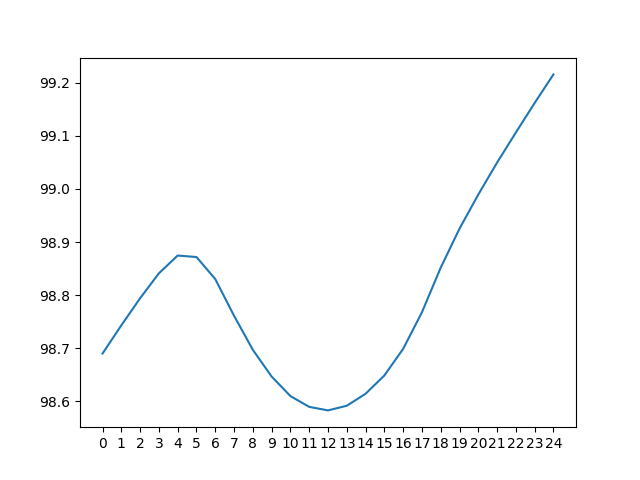

Source data for this figure (header and first rows):
day 0, day 1, day 2, day 3, day 4, day 5, day 6, day 7, day 8, day 9, day 10, day 11, day 12, day 13, day 14, day 15, day 16, day 17, day 18, day 19, day 20, day 21, day 22, day 23
71.56, 73.11, 74.8, 76.62, 78.72, 81.65, 85.57, 87.91, 89.09, 89.54, 89.29, 88.52, 87.44, 85.94, 83.86, 81.34, 78.55, 75.81, 74.93, 75.63, 76.64, 77.79, 78.92, 80.35
70.63, 72.06, 73.66, 75.32, 77.07, 79.14, 82.18, 86.07, 88.38, 89.6, 90.01, 89.78, 89.17, 88.11, 86.49, 84.38, 81.98, 79.12, 76.07, 75.13, 75.99, 77.06, 78.1, 79.42
69.83, 71.12, 72.62, 74.18, 75.75, 77.48, 79.64, 82.69, 86.56, 88.9, 90.07, 90.49, 90.43, 89.84, 88.64, 87.02, 85.02, 82.5, 79.37, 76.34, 75.51, 76.42, 77.36, 78.61
69.07, 70.32, 71.69, 73.14, 74.6, 76.16, 77.97, 80.11, 83.17, 87.08, 89.36, 90.54, 91.13, 91.06, 90.39, 89.19, 87.66, 85.5, 82.75, 79.68, 76.79, 75.96, 76.72, 77.89
68.38, 69.56, 70.89, 72.22, 73.55, 75.01, 76.64, 78.43, 80.56, 83.71, 87.55, 89.84, 91.17, 91.76, 91.62, 90.94, 89.81, 88.09, 85.72, 83.06, 80.14, 77.29, 76.26, 77.26
67.78, 68.86, 70.14, 71.42, 72.63, 73.96, 75.48, 77.09, 78.86, 81.08, 84.17, 88.03, 90.47, 91.79, 92.31, 92.19, 91.55, 90.2, 88.32, 86.03, 83.52, 80.64, 77.65, 76.81
67.26, 68.26, 69.46, 70.68, 71.81, 73.04, 74.43, 75.91, 77.5, 79.4, 81.49, 84.62, 88.66, 91.07, 92.34, 92.9, 92.78, 91.91, 90.43, 88.61, 86.48, 83.98, 81, 78.28
67.43, 67.74, 68.87, 70, 71.07, 72.21, 73.51, 74.86, 76.31, 78.04, 79.77, 81.92, 85.28, 89.26, 91.63, 92.94, 93.47, 93.11, 92.14, 90.73, 89.06, 86.92, 84.34, 81.67
70.34, 67.97, 68.35, 69.41, 70.39, 71.47, 72.69, 73.92, 75.25, 76.84, 78.39, 80.18, 82.57, 85.89, 89.82, 92.22, 93.49, 93.78, 93.35, 92.44, 91.16, 89.49, 87.29, 85.02
73.75, 70.89, 68.62, 68.89, 69.79, 70.78, 71.95, 73.09, 74.3, 75.78, 77.18, 78.8, 80.82, 83.19, 86.43, 90.41, 92.78, 93.78, 94.02, 93.65, 92.87, 91.57, 89.85, 87.98
76.91, 74.27, 71.54, 69.19, 69.27, 70.18, 71.26, 72.35, 73.47, 74.85, 76.11, 77.58, 79.44, 81.44, 83.68, 87.01, 90.96, 93.04, 94.02, 94.3, 94.08, 93.24, 91.94, 90.55
79.63, 77.39, 74.88, 72.14, 69.64, 69.65, 70.66, 71.65, 72.72, 74.01, 75.16, 76.52, 78.24, 80.06, 81.9, 84.24, 87.57, 91.25, 93.29, 94.31, 94.74, 94.43, 93.64, 92.62
81.91, 80.1, 77.98, 75.46, 72.62, 70.07, 70.12, 71.04, 72.01, 73.27, 74.33, 75.58, 77.18, 78.86, 80.5, 82.44, 84.78, 87.87, 91.49, 93.58, 94.74, 95.07, 94.85, 94.3
83.69, 82.37, 80.64, 78.54, 75.96, 73.09, 70.58, 70.51, 71.41, 72.57, 73.57, 74.73, 76.24, 77.8, 79.29, 81.02, 82.99, 85.06, 88.14, 91.81, 94.02, 95.05, 95.5, 95.49
84.97, 84.14, 82.88, 81.19, 79.04, 76.44, 73.65, 71.02, 70.88, 71.96, 72.88, 73.99, 75.4, 76.85, 78.21, 79.79, 81.57, 83.27, 85.3, 88.48, 92.26, 94.33, 95.49, 96.12
85.69, 85.41, 84.63, 83.41, 81.67, 79.51, 76.99, 74.1, 71.47, 71.43, 72.26, 73.3, 74.66, 76.0, 77.23, 78.72, 80.35, 81.84, 83.48, 85.65, 88.94, 92.58, 94.8, 96.11
85.77, 86.13, 85.88, 85.16, 83.87, 82.15, 80.04, 77.43, 74.57, 72.06, 71.74, 72.69, 73.97, 75.23, 76.35, 77.73, 79.27, 80.6, 82.04, 83.85, 86.09, 89.29, 93.05, 95.4
85.05, 86.19, 86.6, 86.4, 85.6, 84.34, 82.67, 80.47, 77.91, 75.17, 72.44, 72.19, 73.36, 74.53, 75.57, 76.84, 78.29, 79.5, 80.8, 82.42, 84.29, 86.46, 89.77, 93.68
83.14, 85.47, 86.67, 87.12, 86.85, 86.09, 84.86, 83.1, 80.94, 78.49, 75.61, 72.96, 72.87, 73.9, 74.86, 76.05, 77.39, 78.54, 79.7, 81.18, 82.86, 84.65, 86.91, 90.39
79.71, 83.6, 85.96, 87.18, 87.55, 87.33, 86.6, 85.29, 83.57, 81.5, 78.96, 76.19, 73.7, 73.38, 74.23, 75.33, 76.6, 77.64, 78.73, 80.08, 81.61, 83.21, 85.11, 87.51
77.25, 80.2, 84.09, 86.47, 87.6, 88.04, 87.84, 87.05, 85.77, 84.13, 81.99, 79.58, 76.93, 74.28, 73.71, 74.69, 75.88, 76.82, 77.81, 79.1, 80.5, 81.97, 83.67, 85.69
75.6, 77.75, 80.71, 84.61, 86.88, 88.09, 88.57, 88.31, 87.54, 86.29, 84.61, 82.63, 80.3, 77.49, 74.67, 74.18, 75.25, 76.1, 77, 78.18, 79.52, 80.86, 82.43, 84.24
74.27, 76.11, 78.26, 81.22, 85.04, 87.4, 88.62, 89.03, 88.8, 88.04, 86.79, 85.26, 83.32, 80.85, 77.94, 75.21, 74.73, 75.45, 76.27, 77.38, 78.6, 79.86, 81.33, 83
73.11, 74.8, 76.62, 78.72, 81.65, 85.57, 87.91, 89.09, 89.54, 89.29, 88.52, 87.44, 85.94, 83.86, 81.34, 78.55, 75.81, 74.93, 75.63, 76.64, 77.79, 78.92, 80.35, 81.89
72.06, 73.66, 75.32, 77.07, 79.14, 82.18, 86.07, 88.38, 89.6, 90.01, 89.78, 89.17, 88.11, 86.49, 84.38, 81.98, 79.12, 76.07, 75.13, 75.99, 77.06, 78.1, 79.42, 80.91
